Image classification data set "pdata" (emwebaze/dsa2018materials on GitHub). Class labels (5): cbb, cbsd, cgm, cmd, healthy.

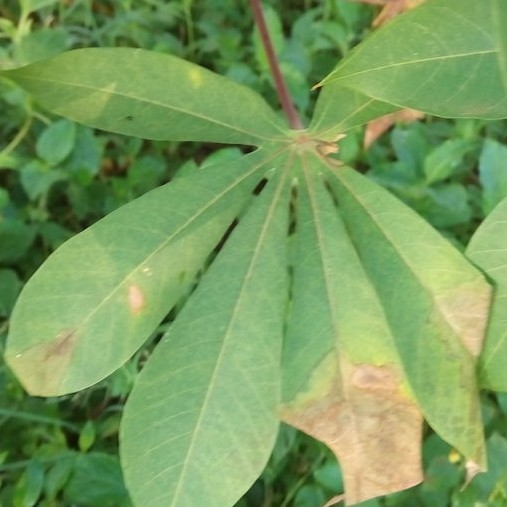
Label: cbb

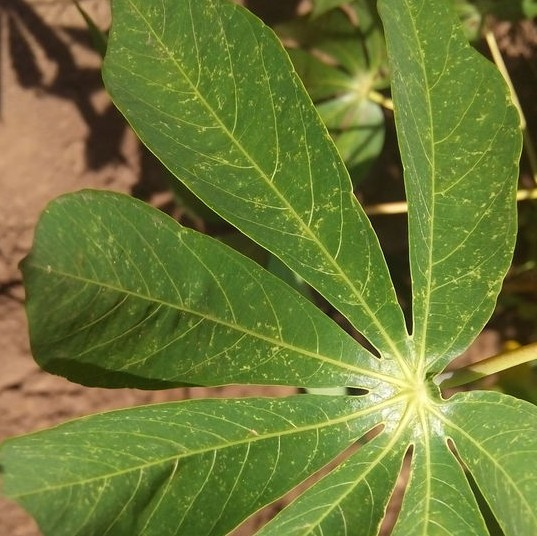
Label: cgm

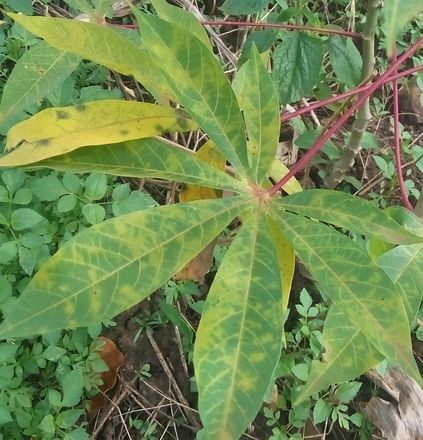
Label: cbsd

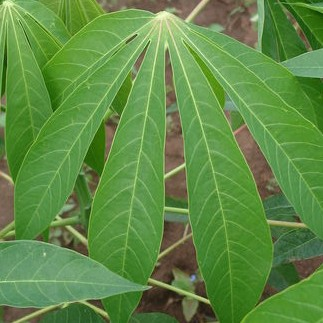
Label: healthy

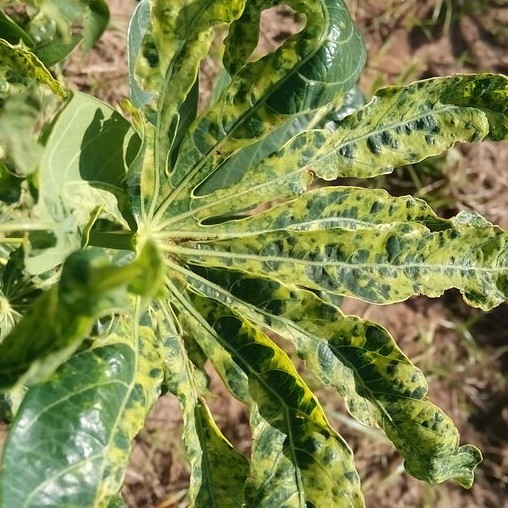
Label: cmd

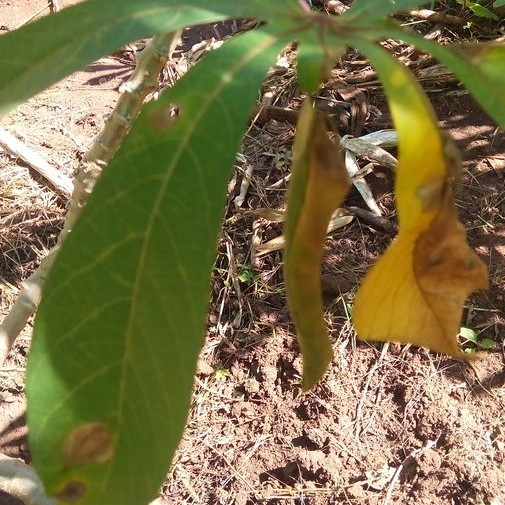
Label: cbb
